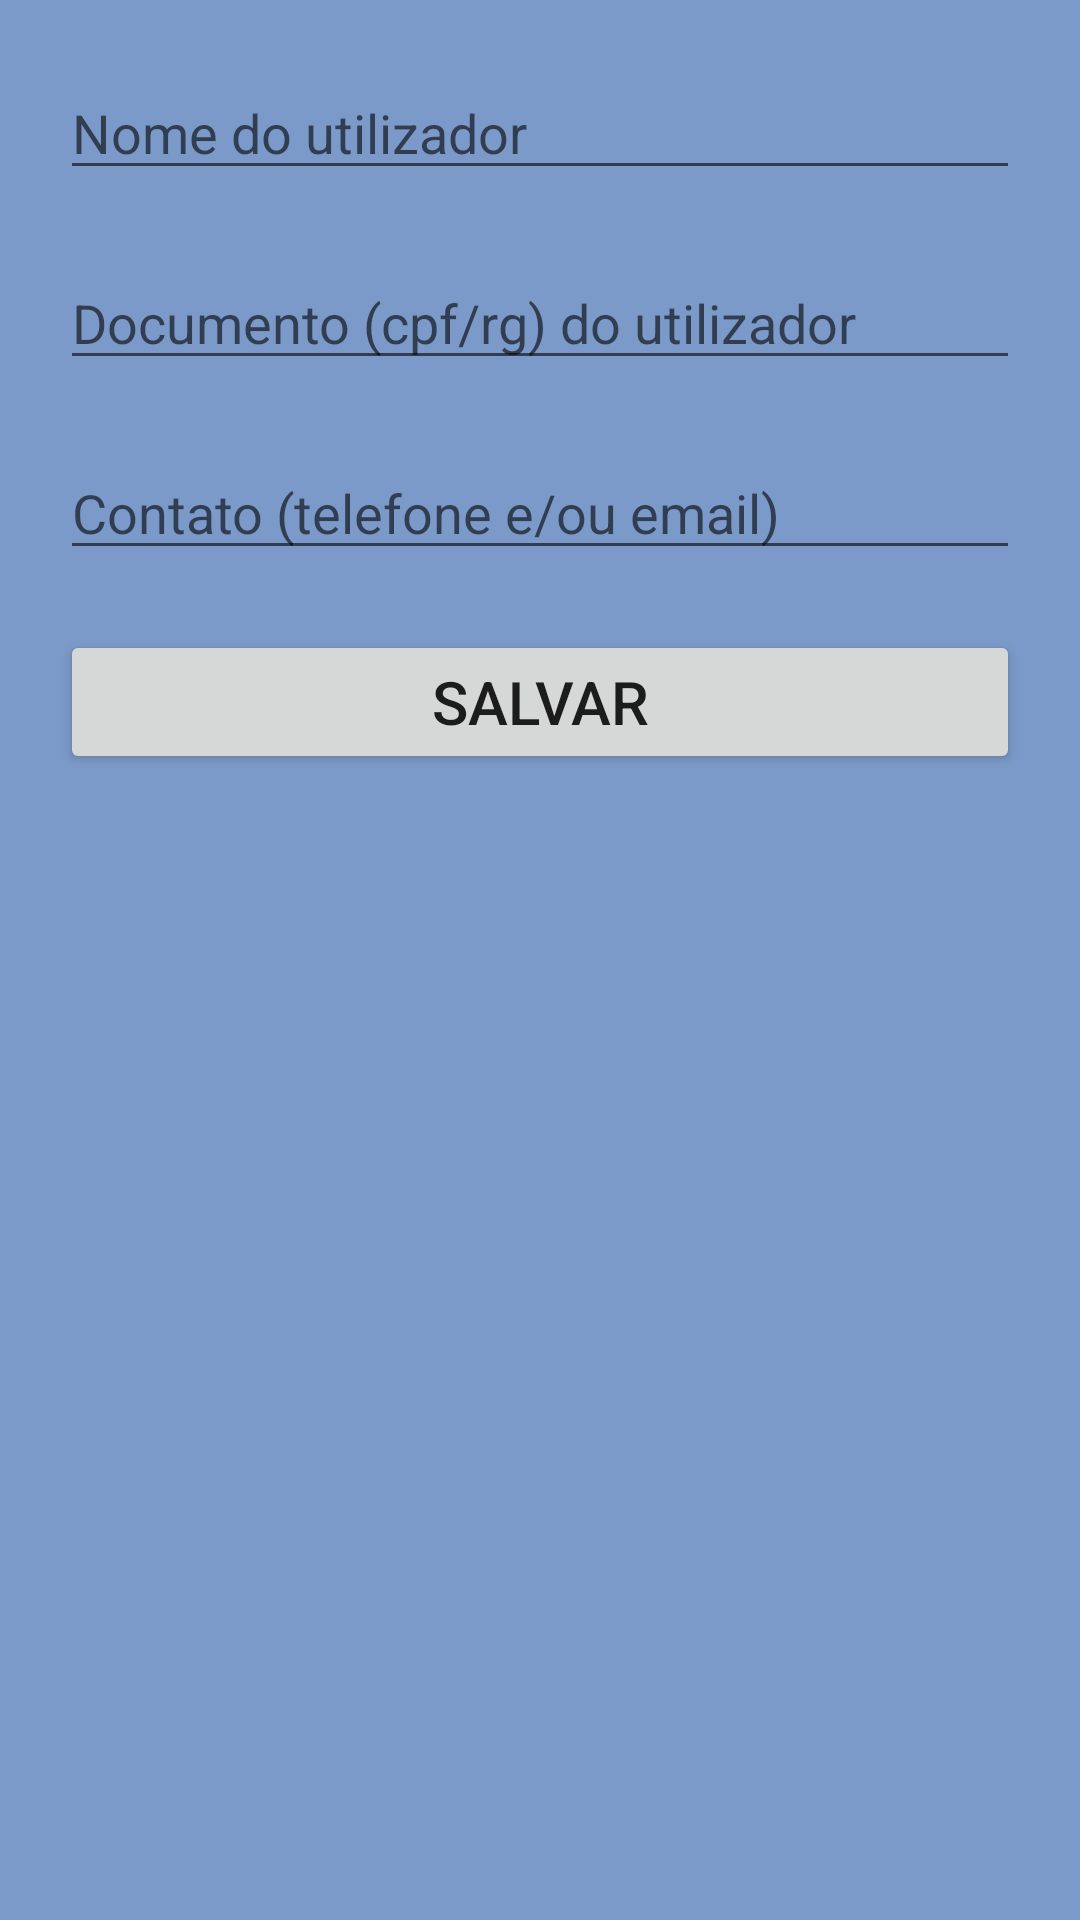

Write the Android layout XML for this screen, with the resource values it uses.
<!-- AndroidManifest.xml: application theme AppTheme -->
<!-- res/layout/fragment_cad_usuario.xml -->
<?xml version="1.0" encoding="utf-8"?>

<ScrollView
    xmlns:android="http://schemas.android.com/apk/res/android"
    xmlns:app="http://schemas.android.com/apk/res-auto"
    xmlns:tools="http://schemas.android.com/tools"
    android:layout_height="750dp"
    android:layout_width="match_parent"
    tools:context=".view.cadUsuarioFrag"
    android:background="@color/azulClaro"
    android:layout_marginBottom="70dp">

    <FrameLayout
        android:layout_width="match_parent"
        android:layout_height="match_parent"
        >
    

        <android.support.constraint.ConstraintLayout
            android:layout_width="match_parent"
            android:layout_height="match_parent">

            <EditText
                android:id="@+id/txtNomeUtilizador"
                android:layout_width="0dp"
                android:layout_height="wrap_content"
                android:layout_marginStart="20dp"
                android:layout_marginLeft="20dp"
                android:layout_marginTop="22dp"
                android:layout_marginEnd="20dp"
                android:layout_marginRight="20dp"
                android:ems="10"
                android:hint="Nome do utilizador"
                android:inputType="text"
                android:singleLine="true"
                app:layout_constraintEnd_toEndOf="parent"
                app:layout_constraintStart_toStartOf="parent"
                app:layout_constraintTop_toTopOf="parent" />

            <EditText
                android:id="@+id/txtDocUtilizador"
                android:layout_width="0dp"
                android:layout_height="wrap_content"
                android:layout_marginStart="20dp"
                android:layout_marginLeft="20dp"
                android:layout_marginTop="22dp"
                android:layout_marginEnd="20dp"
                android:layout_marginRight="20dp"
                android:ems="10"
                android:hint="Documento (cpf/rg) do utilizador"
                android:inputType="text"
                android:singleLine="true"
                app:layout_constraintEnd_toEndOf="parent"
                app:layout_constraintStart_toStartOf="parent"
                app:layout_constraintTop_toBottomOf="@+id/txtNomeUtilizador" />

            <EditText
                android:id="@+id/txtContatoUtilizador"
                android:layout_width="0dp"
                android:layout_height="wrap_content"
                android:layout_marginStart="20dp"
                android:layout_marginLeft="20dp"
                android:layout_marginTop="22dp"
                android:layout_marginEnd="20dp"
                android:layout_marginRight="20dp"
                android:ems="10"
                android:hint="Contato (telefone e/ou email)"
                android:inputType="text"
                android:singleLine="true"
                app:layout_constraintEnd_toEndOf="parent"
                app:layout_constraintStart_toStartOf="parent"
                app:layout_constraintTop_toBottomOf="@+id/txtDocUtilizador" />

            <Button
                android:id="@+id/btnCadastrar"
                android:layout_width="0dp"
                android:layout_height="wrap_content"
                android:layout_marginStart="20dp"
                android:layout_marginLeft="20dp"
                android:layout_marginTop="20dp"
                android:layout_marginEnd="20dp"
                android:layout_marginRight="20dp"
                android:text="Salvar"
                android:textSize="20dp"
                app:layout_constraintEnd_toEndOf="parent"
                app:layout_constraintHorizontal_bias="1.0"
                app:layout_constraintStart_toStartOf="parent"
                app:layout_constraintTop_toBottomOf="@+id/txtContatoUtilizador" />
        </android.support.constraint.ConstraintLayout>
    </FrameLayout>
</ScrollView>
<!-- resources referenced by this layout -->
<resources>
  <color name="azulClaro">#7c9ac9</color>
  <style name="AppTheme" parent="Theme.AppCompat.Light.DarkActionBar">
          
          <item name="colorPrimary">@color/azulClaro</item>
          <item name="colorPrimaryDark">@color/azul</item>
          <item name="colorAccent">@color/hint</item>
      </style>
  <color name="azul">#3c79d8</color>
  <color name="hint">#3f3f3f</color>
</resources>
